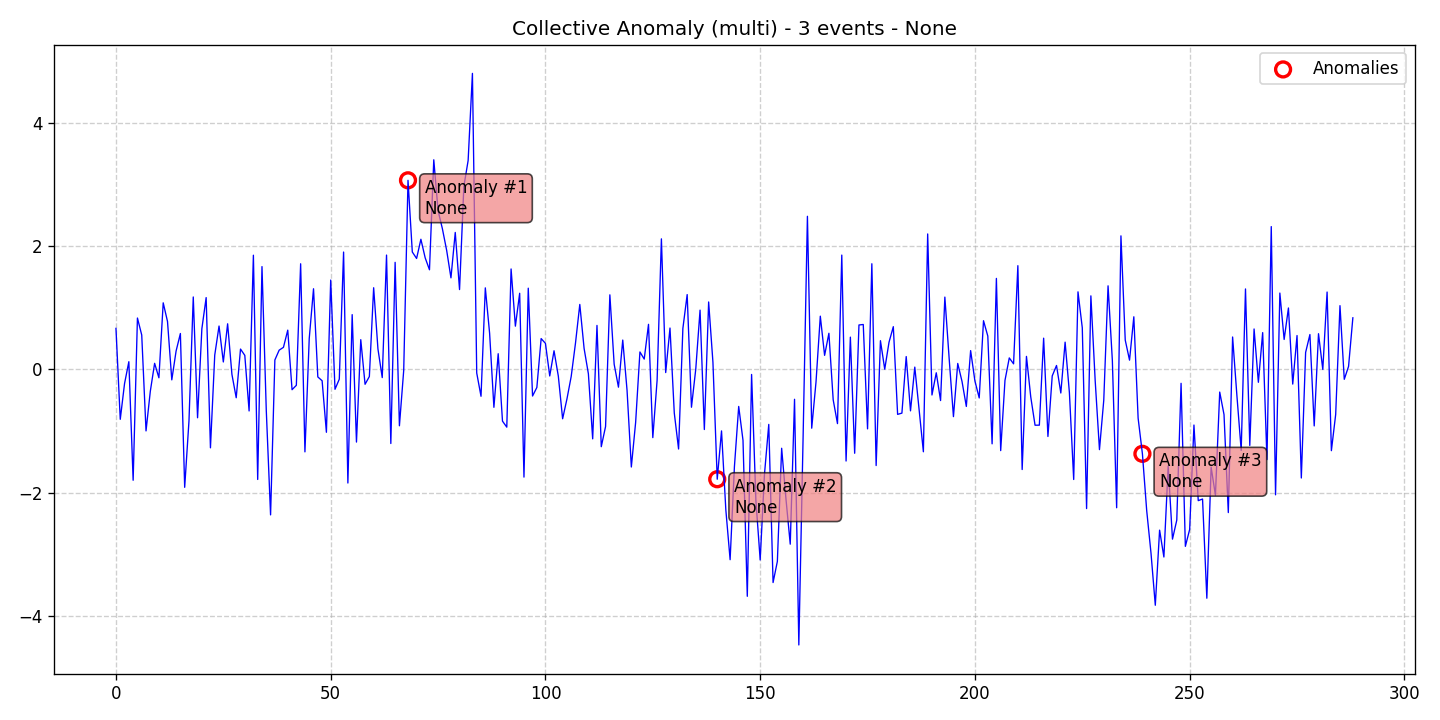

The table this chart was drawn from, first rows:
data, stationary, det_lin_up, det_lin_down, det_quad, det_cubic, det_exp, det_damped, stoc_trend, volatility, single_seas, multiple_seas, point_anom_single, point_anom_multi, collect_anom, context_anom, mean_shift, var_shift, trend_shift, date, is_break, is_anomaly, is_multi, location_beginning
0.6651, 0, 0, 0, 0, 0, 0, 0, 0, 0, 0, 0, 0, 0, 1, 0, 0, 0, 0, 2020-01-01, 0, 0, 1, 0
-0.81, 0, 0, 0, 0, 0, 0, 0, 0, 0, 0, 0, 0, 0, 1, 0, 0, 0, 0, 2020-01-02, 0, 0, 1, 0
-0.2301, 0, 0, 0, 0, 0, 0, 0, 0, 0, 0, 0, 0, 0, 1, 0, 0, 0, 0, 2020-01-03, 0, 0, 1, 0
0.1248, 0, 0, 0, 0, 0, 0, 0, 0, 0, 0, 0, 0, 0, 1, 0, 0, 0, 0, 2020-01-04, 0, 0, 1, 0
-1.799, 0, 0, 0, 0, 0, 0, 0, 0, 0, 0, 0, 0, 0, 1, 0, 0, 0, 0, 2020-01-05, 0, 0, 1, 0
0.8333, 0, 0, 0, 0, 0, 0, 0, 0, 0, 0, 0, 0, 0, 1, 0, 0, 0, 0, 2020-01-06, 0, 0, 1, 0
0.5576, 0, 0, 0, 0, 0, 0, 0, 0, 0, 0, 0, 0, 0, 1, 0, 0, 0, 0, 2020-01-07, 0, 0, 1, 0
-0.9982, 0, 0, 0, 0, 0, 0, 0, 0, 0, 0, 0, 0, 0, 1, 0, 0, 0, 0, 2020-01-08, 0, 0, 1, 0
-0.3544, 0, 0, 0, 0, 0, 0, 0, 0, 0, 0, 0, 0, 0, 1, 0, 0, 0, 0, 2020-01-09, 0, 0, 1, 0
0.09836, 0, 0, 0, 0, 0, 0, 0, 0, 0, 0, 0, 0, 0, 1, 0, 0, 0, 0, 2020-01-10, 0, 0, 1, 0
-0.1362, 0, 0, 0, 0, 0, 0, 0, 0, 0, 0, 0, 0, 0, 1, 0, 0, 0, 0, 2020-01-11, 0, 0, 1, 0
1.08, 0, 0, 0, 0, 0, 0, 0, 0, 0, 0, 0, 0, 0, 1, 0, 0, 0, 0, 2020-01-12, 0, 0, 1, 0
0.7778, 0, 0, 0, 0, 0, 0, 0, 0, 0, 0, 0, 0, 0, 1, 0, 0, 0, 0, 2020-01-13, 0, 0, 1, 0
-0.17, 0, 0, 0, 0, 0, 0, 0, 0, 0, 0, 0, 0, 0, 1, 0, 0, 0, 0, 2020-01-14, 0, 0, 1, 0
0.2972, 0, 0, 0, 0, 0, 0, 0, 0, 0, 0, 0, 0, 0, 1, 0, 0, 0, 0, 2020-01-15, 0, 0, 1, 0
0.5821, 0, 0, 0, 0, 0, 0, 0, 0, 0, 0, 0, 0, 0, 1, 0, 0, 0, 0, 2020-01-16, 0, 0, 1, 0
-1.913, 0, 0, 0, 0, 0, 0, 0, 0, 0, 0, 0, 0, 0, 1, 0, 0, 0, 0, 2020-01-17, 0, 0, 1, 0
-0.8362, 0, 0, 0, 0, 0, 0, 0, 0, 0, 0, 0, 0, 0, 1, 0, 0, 0, 0, 2020-01-18, 0, 0, 1, 0
1.175, 0, 0, 0, 0, 0, 0, 0, 0, 0, 0, 0, 0, 0, 1, 0, 0, 0, 0, 2020-01-19, 0, 0, 1, 0
-0.7849, 0, 0, 0, 0, 0, 0, 0, 0, 0, 0, 0, 0, 0, 1, 0, 0, 0, 0, 2020-01-20, 0, 0, 1, 0
0.6584, 0, 0, 0, 0, 0, 0, 0, 0, 0, 0, 0, 0, 0, 1, 0, 0, 0, 0, 2020-01-21, 0, 0, 1, 0
1.165, 0, 0, 0, 0, 0, 0, 0, 0, 0, 0, 0, 0, 0, 1, 0, 0, 0, 0, 2020-01-22, 0, 0, 1, 0
-1.273, 0, 0, 0, 0, 0, 0, 0, 0, 0, 0, 0, 0, 0, 1, 0, 0, 0, 0, 2020-01-23, 0, 0, 1, 0
0.2319, 0, 0, 0, 0, 0, 0, 0, 0, 0, 0, 0, 0, 0, 1, 0, 0, 0, 0, 2020-01-24, 0, 0, 1, 0
0.7033, 0, 0, 0, 0, 0, 0, 0, 0, 0, 0, 0, 0, 0, 1, 0, 0, 0, 0, 2020-01-25, 0, 0, 1, 0
0.1205, 0, 0, 0, 0, 0, 0, 0, 0, 0, 0, 0, 0, 0, 1, 0, 0, 0, 0, 2020-01-26, 0, 0, 1, 0
0.7397, 0, 0, 0, 0, 0, 0, 0, 0, 0, 0, 0, 0, 0, 1, 0, 0, 0, 0, 2020-01-27, 0, 0, 1, 0
-0.08092, 0, 0, 0, 0, 0, 0, 0, 0, 0, 0, 0, 0, 0, 1, 0, 0, 0, 0, 2020-01-28, 0, 0, 1, 0
-0.4602, 0, 0, 0, 0, 0, 0, 0, 0, 0, 0, 0, 0, 0, 1, 0, 0, 0, 0, 2020-01-29, 0, 0, 1, 0
0.3297, 0, 0, 0, 0, 0, 0, 0, 0, 0, 0, 0, 0, 0, 1, 0, 0, 0, 0, 2020-01-30, 0, 0, 1, 0
0.2275, 0, 0, 0, 0, 0, 0, 0, 0, 0, 0, 0, 0, 0, 1, 0, 0, 0, 0, 2020-01-31, 0, 0, 1, 0
-0.6743, 0, 0, 0, 0, 0, 0, 0, 0, 0, 0, 0, 0, 0, 1, 0, 0, 0, 0, 2020-02-01, 0, 0, 1, 0
1.852, 0, 0, 0, 0, 0, 0, 0, 0, 0, 0, 0, 0, 0, 1, 0, 0, 0, 0, 2020-02-02, 0, 0, 1, 0
-1.786, 0, 0, 0, 0, 0, 0, 0, 0, 0, 0, 0, 0, 0, 1, 0, 0, 0, 0, 2020-02-03, 0, 0, 1, 0
1.668, 0, 0, 0, 0, 0, 0, 0, 0, 0, 0, 0, 0, 0, 1, 0, 0, 0, 0, 2020-02-04, 0, 0, 1, 0
-0.6646, 0, 0, 0, 0, 0, 0, 0, 0, 0, 0, 0, 0, 0, 1, 0, 0, 0, 0, 2020-02-05, 0, 0, 1, 0
-2.36, 0, 0, 0, 0, 0, 0, 0, 0, 0, 0, 0, 0, 0, 1, 0, 0, 0, 0, 2020-02-06, 0, 0, 1, 0
0.1527, 0, 0, 0, 0, 0, 0, 0, 0, 0, 0, 0, 0, 0, 1, 0, 0, 0, 0, 2020-02-07, 0, 0, 1, 0
0.312, 0, 0, 0, 0, 0, 0, 0, 0, 0, 0, 0, 0, 0, 1, 0, 0, 0, 0, 2020-02-08, 0, 0, 1, 0
0.3581, 0, 0, 0, 0, 0, 0, 0, 0, 0, 0, 0, 0, 0, 1, 0, 0, 0, 0, 2020-02-09, 0, 0, 1, 0
0.6367, 0, 0, 0, 0, 0, 0, 0, 0, 0, 0, 0, 0, 0, 1, 0, 0, 0, 0, 2020-02-10, 0, 0, 1, 0
-0.3294, 0, 0, 0, 0, 0, 0, 0, 0, 0, 0, 0, 0, 0, 1, 0, 0, 0, 0, 2020-02-11, 0, 0, 1, 0
-0.2582, 0, 0, 0, 0, 0, 0, 0, 0, 0, 0, 0, 0, 0, 1, 0, 0, 0, 0, 2020-02-12, 0, 0, 1, 0
1.713, 0, 0, 0, 0, 0, 0, 0, 0, 0, 0, 0, 0, 0, 1, 0, 0, 0, 0, 2020-02-13, 0, 0, 1, 0
-1.338, 0, 0, 0, 0, 0, 0, 0, 0, 0, 0, 0, 0, 0, 1, 0, 0, 0, 0, 2020-02-14, 0, 0, 1, 0
0.4995, 0, 0, 0, 0, 0, 0, 0, 0, 0, 0, 0, 0, 0, 1, 0, 0, 0, 0, 2020-02-15, 0, 0, 1, 0
1.308, 0, 0, 0, 0, 0, 0, 0, 0, 0, 0, 0, 0, 0, 1, 0, 0, 0, 0, 2020-02-16, 0, 0, 1, 0
-0.1223, 0, 0, 0, 0, 0, 0, 0, 0, 0, 0, 0, 0, 0, 1, 0, 0, 0, 0, 2020-02-17, 0, 0, 1, 0
-0.1842, 0, 0, 0, 0, 0, 0, 0, 0, 0, 0, 0, 0, 0, 1, 0, 0, 0, 0, 2020-02-18, 0, 0, 1, 0
-1.02, 0, 0, 0, 0, 0, 0, 0, 0, 0, 0, 0, 0, 0, 1, 0, 0, 0, 0, 2020-02-19, 0, 0, 1, 0
1.449, 0, 0, 0, 0, 0, 0, 0, 0, 0, 0, 0, 0, 0, 1, 0, 0, 0, 0, 2020-02-20, 0, 0, 1, 0
-0.3227, 0, 0, 0, 0, 0, 0, 0, 0, 0, 0, 0, 0, 0, 1, 0, 0, 0, 0, 2020-02-21, 0, 0, 1, 0
-0.1588, 0, 0, 0, 0, 0, 0, 0, 0, 0, 0, 0, 0, 0, 1, 0, 0, 0, 0, 2020-02-22, 0, 0, 1, 0
1.904, 0, 0, 0, 0, 0, 0, 0, 0, 0, 0, 0, 0, 0, 1, 0, 0, 0, 0, 2020-02-23, 0, 0, 1, 0
-1.844, 0, 0, 0, 0, 0, 0, 0, 0, 0, 0, 0, 0, 0, 1, 0, 0, 0, 0, 2020-02-24, 0, 0, 1, 0
0.8884, 0, 0, 0, 0, 0, 0, 0, 0, 0, 0, 0, 0, 0, 1, 0, 0, 0, 0, 2020-02-25, 0, 0, 1, 0
-1.179, 0, 0, 0, 0, 0, 0, 0, 0, 0, 0, 0, 0, 0, 1, 0, 0, 0, 0, 2020-02-26, 0, 0, 1, 0
0.4822, 0, 0, 0, 0, 0, 0, 0, 0, 0, 0, 0, 0, 0, 1, 0, 0, 0, 0, 2020-02-27, 0, 0, 1, 0
-0.2417, 0, 0, 0, 0, 0, 0, 0, 0, 0, 0, 0, 0, 0, 1, 0, 0, 0, 0, 2020-02-28, 0, 0, 1, 0
-0.1161, 0, 0, 0, 0, 0, 0, 0, 0, 0, 0, 0, 0, 0, 1, 0, 0, 0, 0, 2020-02-29, 0, 0, 1, 0
... 229 more rows
